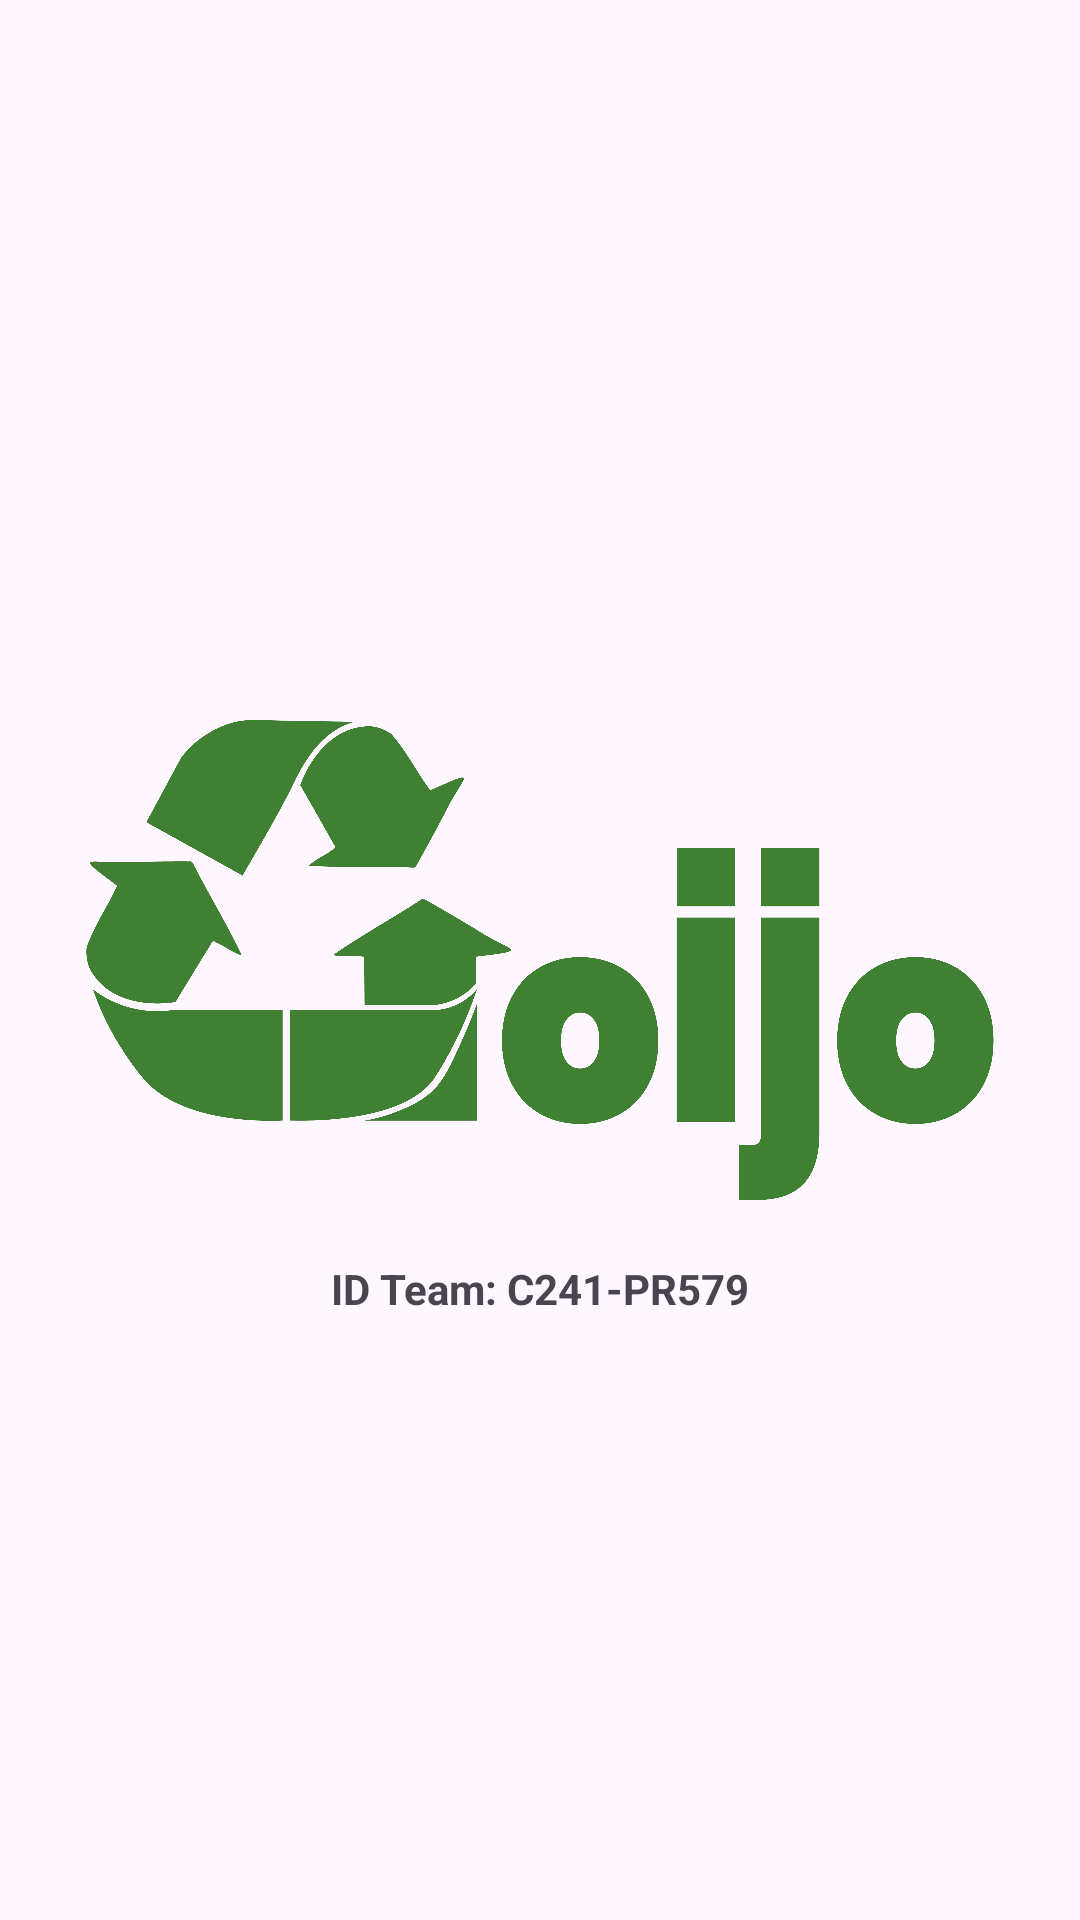

Write the Android layout XML for this screen, with the resource values it uses.
<!-- AndroidManifest.xml: application theme Theme.GoIjo -->
<!-- res/layout/fragment_splash.xml -->
<?xml version="1.0" encoding="utf-8"?>
<androidx.constraintlayout.widget.ConstraintLayout xmlns:android="http://schemas.android.com/apk/res/android"
    xmlns:tools="http://schemas.android.com/tools"
    android:layout_width="match_parent"
    android:layout_height="match_parent"
    xmlns:app="http://schemas.android.com/apk/res-auto"
    tools:context=".ui.fragments.SplashFragment">

    <com.google.android.material.imageview.ShapeableImageView
        android:id="@+id/GoIjo"
        android:layout_width="wrap_content"
        android:layout_height="200dp"
        android:src="@drawable/logogoijo"
        android:padding="20dp"
        app:layout_constraintEnd_toEndOf="parent"
        app:layout_constraintStart_toStartOf="parent"
        app:layout_constraintTop_toTopOf="parent"
        app:layout_constraintBottom_toBottomOf="parent"/>

    <com.google.android.material.textview.MaterialTextView
        android:layout_width="wrap_content"
        android:layout_height="wrap_content"
        android:text="@string/id_team"
        android:textSize="@dimen/_15ssp"
        android:textStyle="bold"
        app:layout_constraintEnd_toEndOf="@id/GoIjo"
        app:layout_constraintStart_toStartOf="@id/GoIjo"
        app:layout_constraintTop_toBottomOf="@id/GoIjo" />


</androidx.constraintlayout.widget.ConstraintLayout>
<!-- resources referenced by this layout -->
<resources>
  <!-- drawable logogoijo: png bitmap (drawable, 144815 bytes) -->
  <string name="id_team">ID Team: C241-PR579</string>
  <style name="Theme.GoIjo" parent="Base.Theme.GoIjo" />
  <style name="Base.Theme.GoIjo" parent="Theme.Material3.DayNight.NoActionBar">
          
          
  
          <item name="colorPrimary">@color/ijo</item>
          <item name="colorOnPrimary">@color/white</item>
  
      </style>
  <color name="ijo">#299E00</color>
  <color name="white">#FFFFFFFF</color>
</resources>
